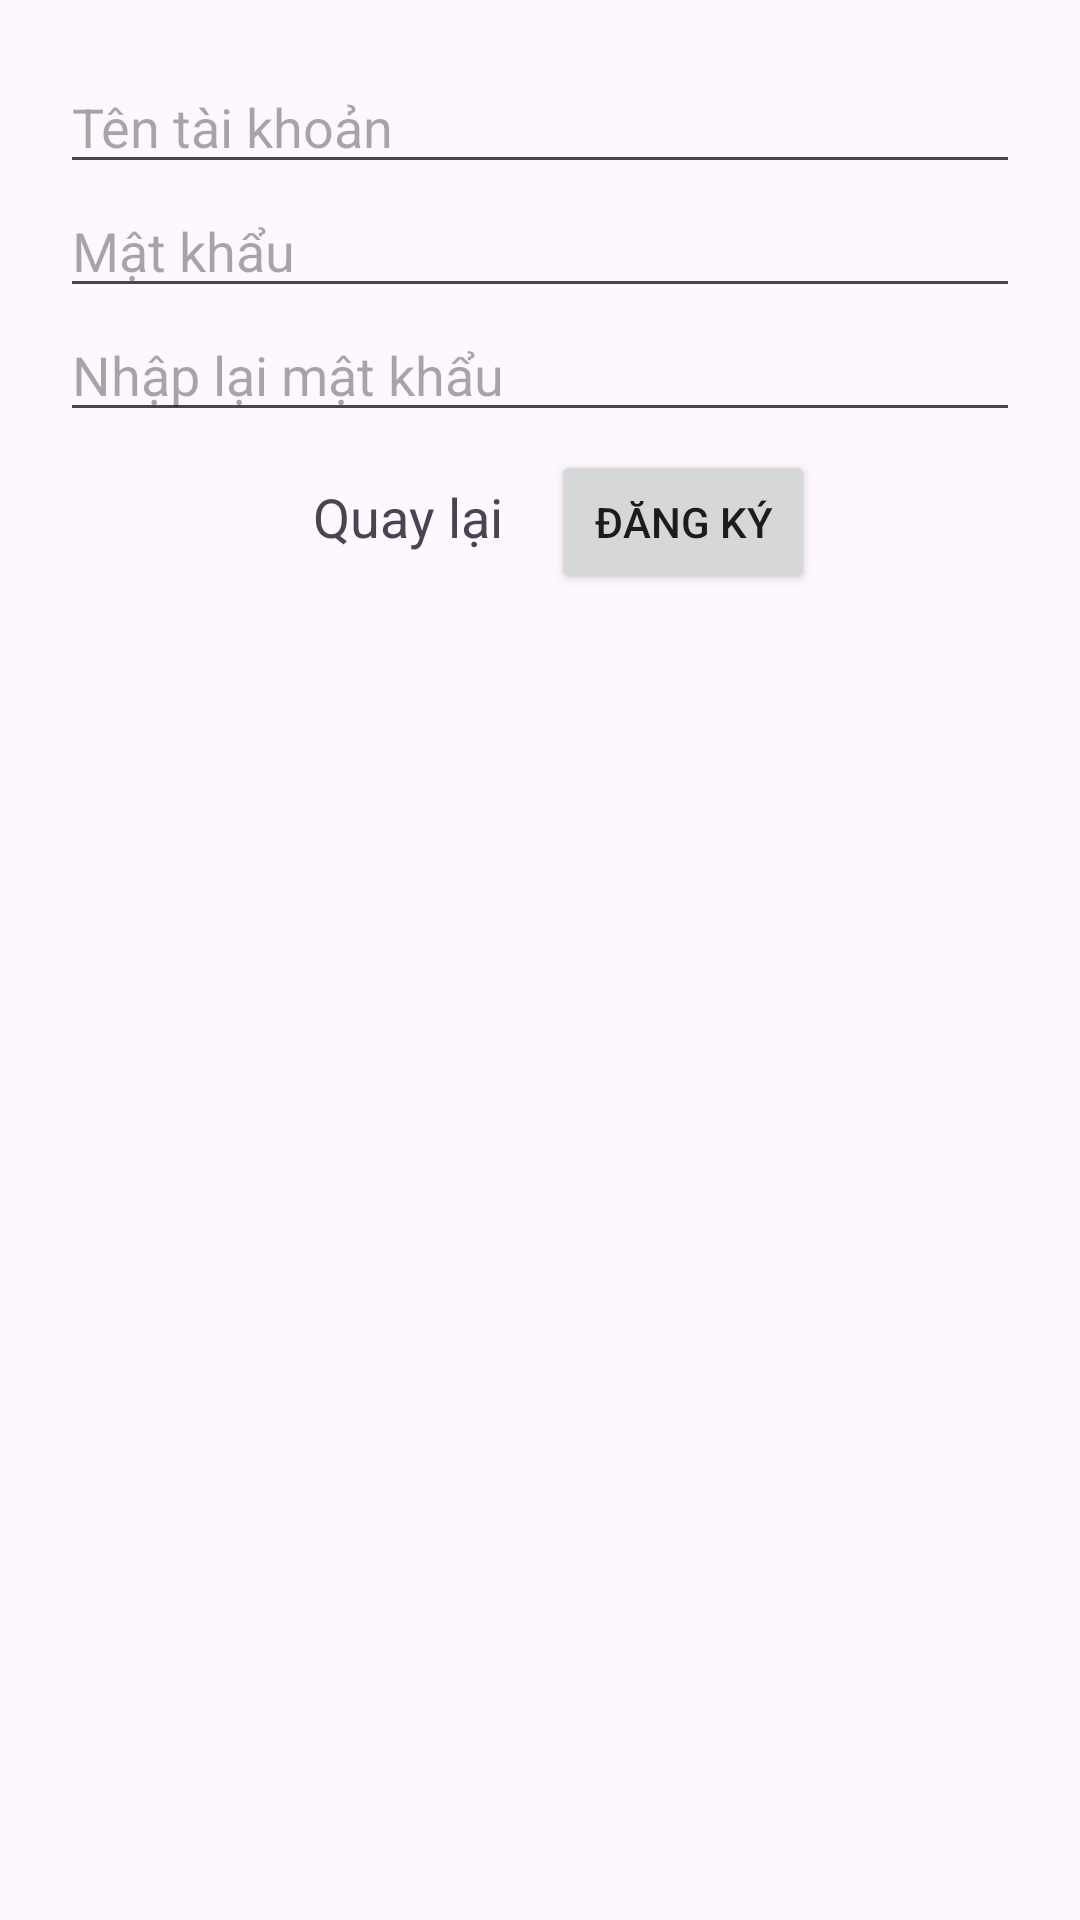

Produce the Android XML layout that renders to this screen, including the resource entries it uses.
<!-- AndroidManifest.xml: application theme Theme.QLSinhVien -->
<!-- res/layout/activity_register.xml -->
<?xml version="1.0" encoding="utf-8"?>
<LinearLayout xmlns:android="http://schemas.android.com/apk/res/android"
    android:layout_width="match_parent"
    android:layout_height="match_parent"
    android:orientation="vertical"
    android:padding="20dp">

    <EditText
        android:id="@+id/edtUsername"
        android:layout_width="match_parent"
        android:layout_height="wrap_content"
        android:hint="Tên tài khoản"
        android:inputType="text" />
<RelativeLayout
    android:layout_width="match_parent"
    android:layout_height="wrap_content">
    <EditText
        android:id="@+id/edtPassword"
        android:layout_width="match_parent"
        android:layout_height="wrap_content"
        android:hint="Mật khẩu"
        android:inputType="textPassword" />
    <ImageView
        android:id="@+id/ivTogglePassword"
        android:layout_width="wrap_content"
        android:layout_height="wrap_content"
        android:layout_alignParentEnd="true"
        android:layout_centerVertical="true"
        android:src="@drawable/visibility_off_24px"
        android:padding="8dp" />

</RelativeLayout>
    <RelativeLayout
        android:layout_width="match_parent"
        android:layout_height="wrap_content">
    <EditText
        android:id="@+id/edtConfirmPassword"
        android:layout_width="match_parent"
        android:layout_height="wrap_content"
        android:hint="Nhập lại mật khẩu"
        android:inputType="textPassword" />
    <ImageView
        android:id="@+id/ivToggleConfirmPassword"
        android:layout_width="wrap_content"
        android:layout_height="wrap_content"
        android:layout_alignParentEnd="true"
        android:layout_centerVertical="true"
        android:src="@drawable/visibility_off_24px"
        android:padding="8dp" />
</RelativeLayout>
    <LinearLayout
        android:layout_width="wrap_content"
        android:layout_height="wrap_content"
        android:orientation="horizontal"
        android:layout_gravity="center">
        <TextView
            android:id="@+id/txtReturn"
            android:layout_width="wrap_content"
            android:layout_height="wrap_content"
            android:text="@string/txtreturn"
            android:textSize="18sp"
            android:padding="16dp">

        </TextView>
    <Button
        android:id="@+id/btnRegister"
        android:layout_width="match_parent"
        android:layout_height="wrap_content"
        android:text="Đăng ký" />
        </LinearLayout>
</LinearLayout>
<!-- resources referenced by this layout -->
<resources>
  <string name="txtreturn">Quay lại</string>
  <style name="Theme.QLSinhVien" parent="Base.Theme.QLSinhVien" />
  <style name="Base.Theme.QLSinhVien" parent="Theme.Material3.DayNight.NoActionBar">
          
          
  
      </style>
</resources>
